The GitHub repository huapu4/FFA contains a labelled image folder "dataset" with 4 categories: brvo, none np, normal, with neovascularization or proliferation. Examples follow, each with its label.

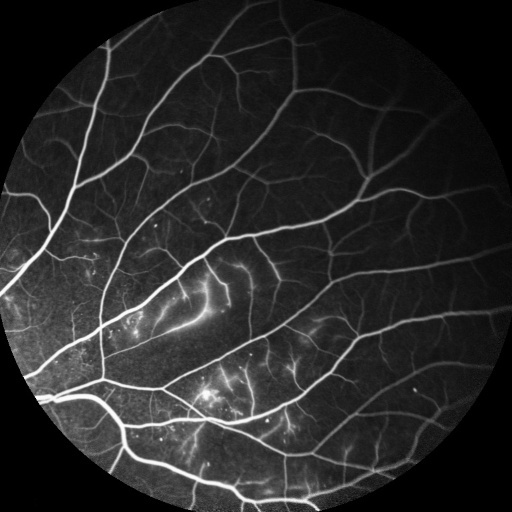
Label: with neovascularization or proliferation

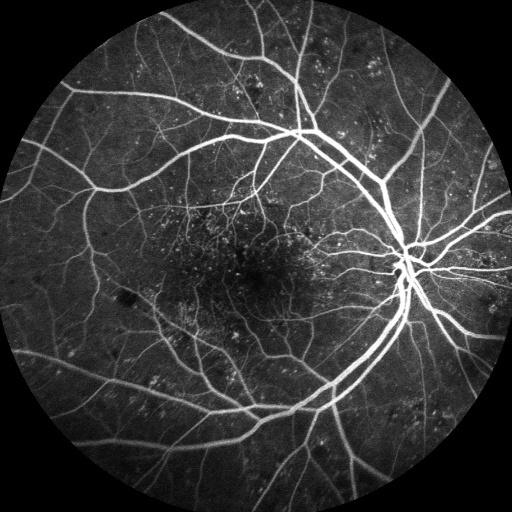
Label: none np

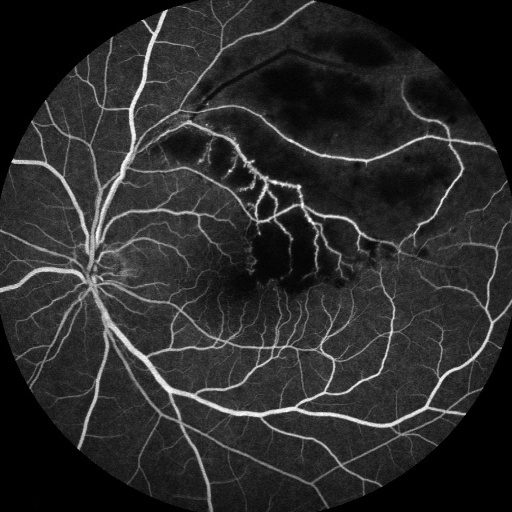
Label: brvo

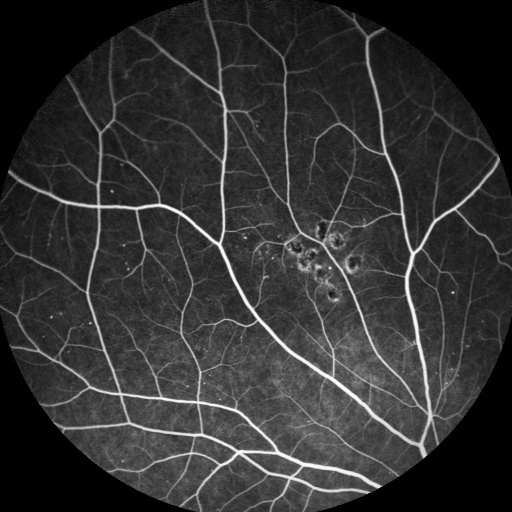
Label: none np

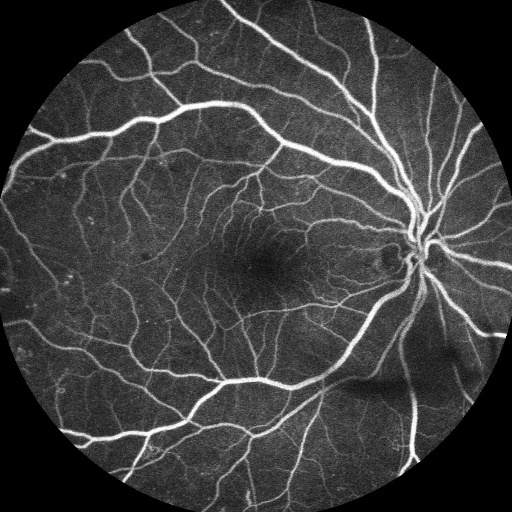
Label: none np

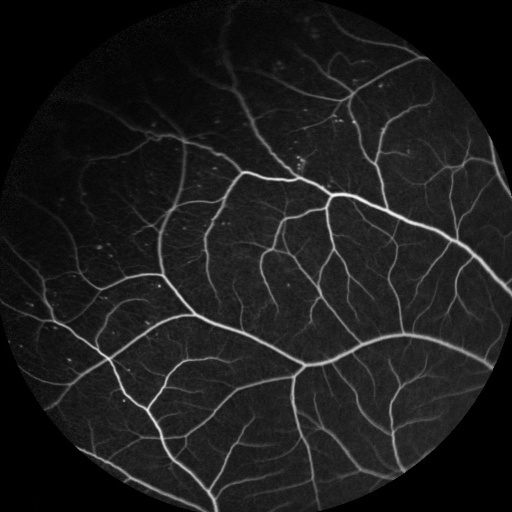
Label: none np
